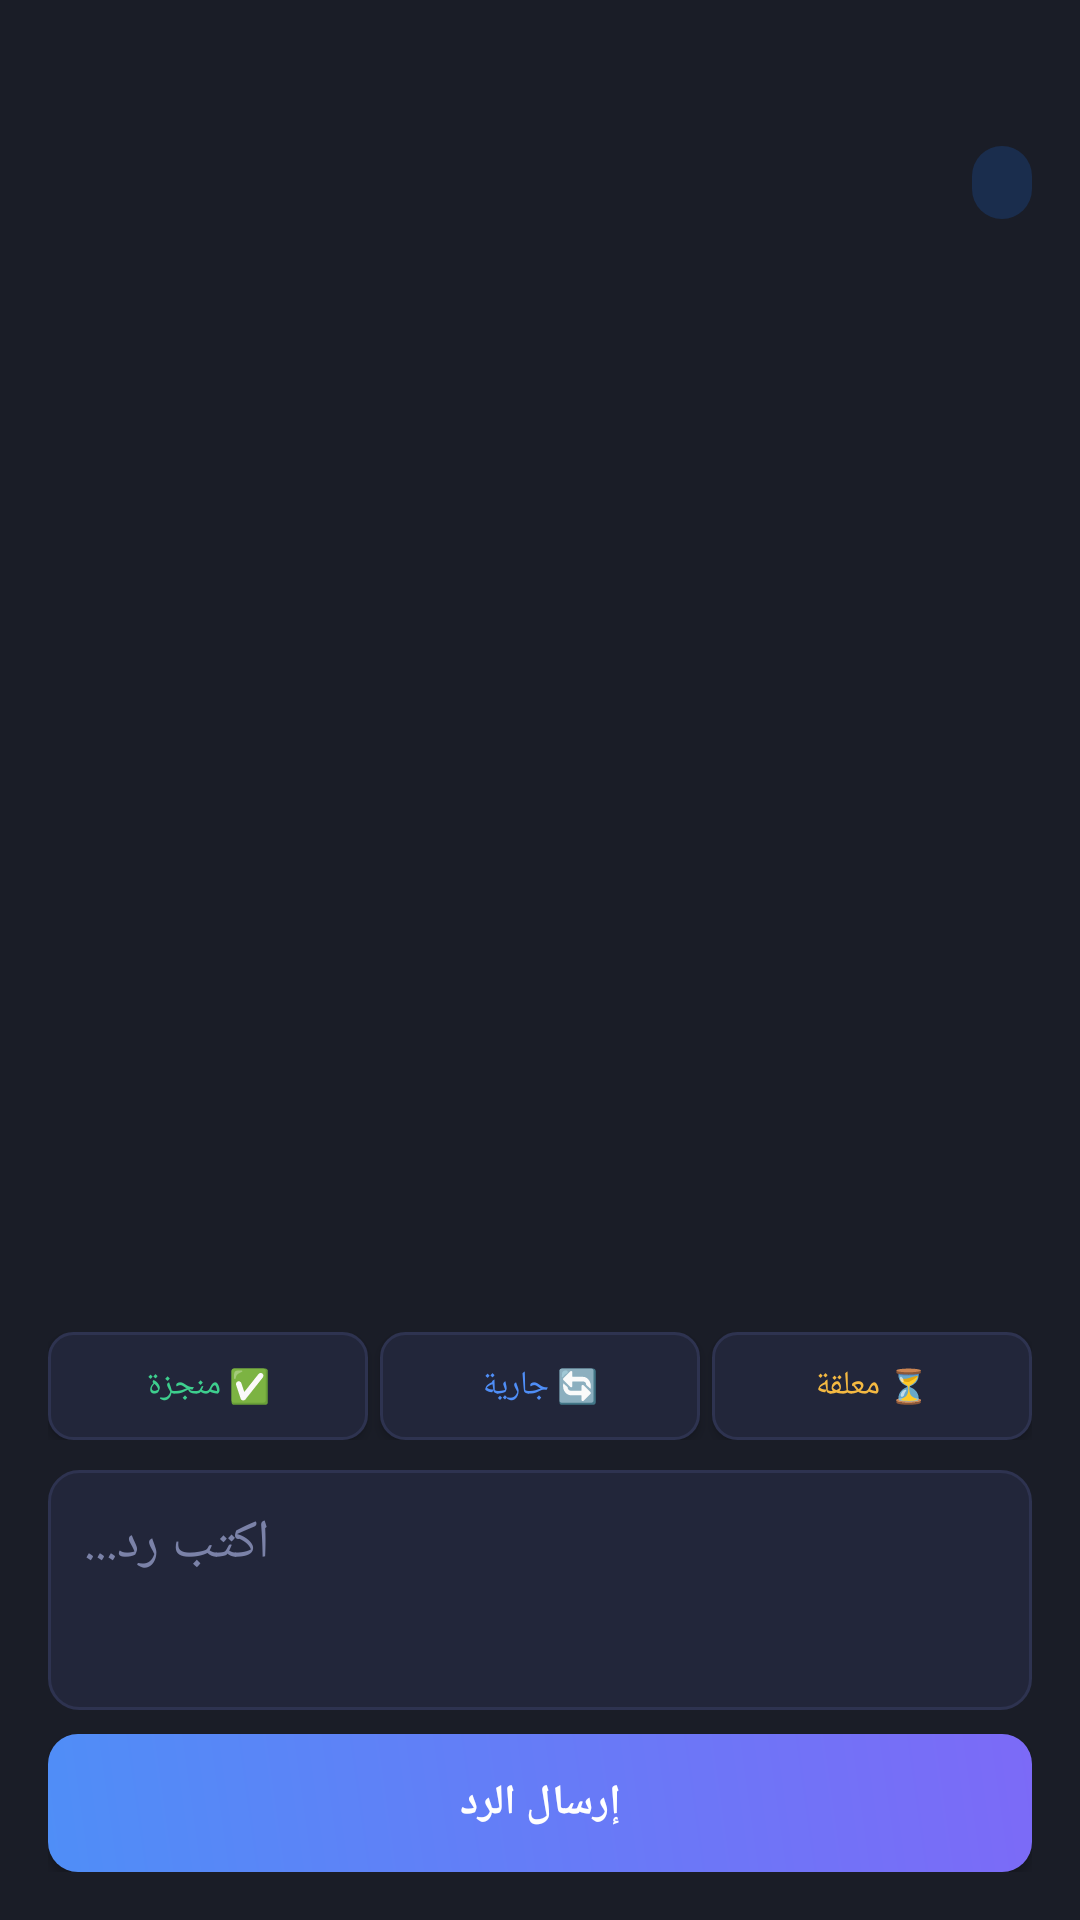

This screen was rendered from an Android layout file. Write that file and the resources it references.
<!-- AndroidManifest.xml: application theme Theme.TaskManager -->
<!-- res/layout/dialog_task.xml -->
<?xml version="1.0" encoding="utf-8"?>
<LinearLayout xmlns:android="http://schemas.android.com/apk/res/android"
    android:layout_width="match_parent"
    android:layout_height="match_parent"
    android:orientation="vertical"
    android:background="@color/surface"
    android:layoutDirection="rtl"
    android:padding="16dp">

    <TextView android:id="@+id/tvTaskTitle"
        android:layout_width="match_parent"
        android:layout_height="wrap_content"
        android:text=""
        android:textSize="17sp"
        android:textStyle="bold"
        android:textColor="@color/text"
        android:layout_marginBottom="10dp"/>

    <LinearLayout
        android:layout_width="match_parent"
        android:layout_height="wrap_content"
        android:orientation="horizontal"
        android:gravity="center_vertical"
        android:layout_marginBottom="12dp">

        <TextView android:id="@+id/tvTaskStatus"
            android:layout_width="wrap_content"
            android:layout_height="wrap_content"
            android:background="@drawable/badge_status_bg"
            android:textSize="12sp"
            android:textColor="@color/accent"
            android:paddingStart="10dp"
            android:paddingEnd="10dp"
            android:paddingTop="4dp"
            android:paddingBottom="4dp"
            android:layout_marginEnd="8dp"/>

        <TextView android:id="@+id/tvTaskPriority"
            android:layout_width="wrap_content"
            android:layout_height="wrap_content"
            android:textSize="12sp"
            android:textColor="@color/muted"
            android:layout_marginEnd="8dp"/>

        <TextView android:id="@+id/tvTaskAssigned"
            android:layout_width="wrap_content"
            android:layout_height="wrap_content"
            android:textSize="12sp"
            android:textColor="@color/muted"/>

    </LinearLayout>

    
    <androidx.recyclerview.widget.RecyclerView
        android:id="@+id/rvThread"
        android:layout_width="match_parent"
        android:layout_height="0dp"
        android:layout_weight="1"
        android:layout_marginBottom="12dp"/>

    
    <LinearLayout
        android:layout_width="match_parent"
        android:layout_height="wrap_content"
        android:orientation="horizontal"
        android:layout_marginBottom="10dp">

        <Button android:id="@+id/btnSetPending"
            android:layout_width="0dp"
            android:layout_height="36dp"
            android:layout_weight="1"
            android:text="⏳ معلقة"
            android:textSize="11sp"
            android:background="@drawable/btn_status_bg"
            android:textColor="@color/gold"
            android:layout_marginEnd="4dp"/>

        <Button android:id="@+id/btnSetProgress"
            android:layout_width="0dp"
            android:layout_height="36dp"
            android:layout_weight="1"
            android:text="🔄 جارية"
            android:textSize="11sp"
            android:background="@drawable/btn_status_bg"
            android:textColor="@color/accent"
            android:layout_marginEnd="4dp"/>

        <Button android:id="@+id/btnSetDone"
            android:layout_width="0dp"
            android:layout_height="36dp"
            android:layout_weight="1"
            android:text="✅ منجزة"
            android:textSize="11sp"
            android:background="@drawable/btn_status_bg"
            android:textColor="@color/green"/>

    </LinearLayout>

    
    <EditText android:id="@+id/etReply"
        android:layout_width="match_parent"
        android:layout_height="80dp"
        android:hint="اكتب رد..."
        android:textColorHint="@color/muted"
        android:textColor="@color/text"
        android:background="@drawable/input_bg"
        android:padding="12dp"
        android:gravity="top|end"
        android:inputType="textMultiLine"
        android:layout_marginBottom="8dp"/>

    <Button android:id="@+id/btnSendReply"
        android:layout_width="match_parent"
        android:layout_height="46dp"
        android:text="إرسال الرد"
        android:textStyle="bold"
        android:background="@drawable/btn_primary_bg"
        android:textColor="#ffffff"/>

</LinearLayout>
<!-- resources referenced by this layout -->
<resources>
  <color name="accent">#4f8ef7</color>
  <color name="gold">#f4b942</color>
  <color name="green">#3ecf8e</color>
  <color name="muted">#7b82a8</color>
  <color name="surface">#1a1d27</color>
  <color name="text">#e8eaf6</color>
  <!-- drawable badge_status_bg (drawable) -->
  <?xml version="1.0" encoding="utf-8"?>
  <shape xmlns:android="http://schemas.android.com/apk/res/android">
      <solid android:color="#1a2d4d"/>
      <corners android:radius="20dp"/>
  </shape>
  <!-- drawable btn_primary_bg (drawable) -->
  <?xml version="1.0" encoding="utf-8"?>
  <shape xmlns:android="http://schemas.android.com/apk/res/android">
      <gradient android:startColor="#4f8ef7" android:endColor="#7c6af7"
                android:angle="45" android:type="linear"/>
      <corners android:radius="10dp"/>
  </shape>
  <!-- drawable btn_status_bg (drawable) -->
  <?xml version="1.0" encoding="utf-8"?>
  <shape xmlns:android="http://schemas.android.com/apk/res/android">
      <solid android:color="#22263a"/>
      <stroke android:width="1dp" android:color="#2e3350"/>
      <corners android:radius="8dp"/>
  </shape>
  <!-- drawable input_bg (drawable) -->
  <?xml version="1.0" encoding="utf-8"?>
  <shape xmlns:android="http://schemas.android.com/apk/res/android">
      <solid android:color="#22263a"/>
      <stroke android:width="1dp" android:color="#2e3350"/>
      <corners android:radius="10dp"/>
  </shape>
  <style name="Theme.TaskManager" parent="Theme.MaterialComponents.DayNight.NoActionBar">
          <item name="colorPrimary">@color/accent</item>
          <item name="colorPrimaryVariant">@color/accent2</item>
          <item name="colorOnPrimary">@color/white</item>
          <item name="android:windowBackground">@color/bg</item>
          <item name="android:statusBarColor">@color/surface</item>
      </style>
  <color name="accent2">#7c6af7</color>
  <color name="white">#ffffff</color>
  <color name="bg">#0f1117</color>
</resources>
